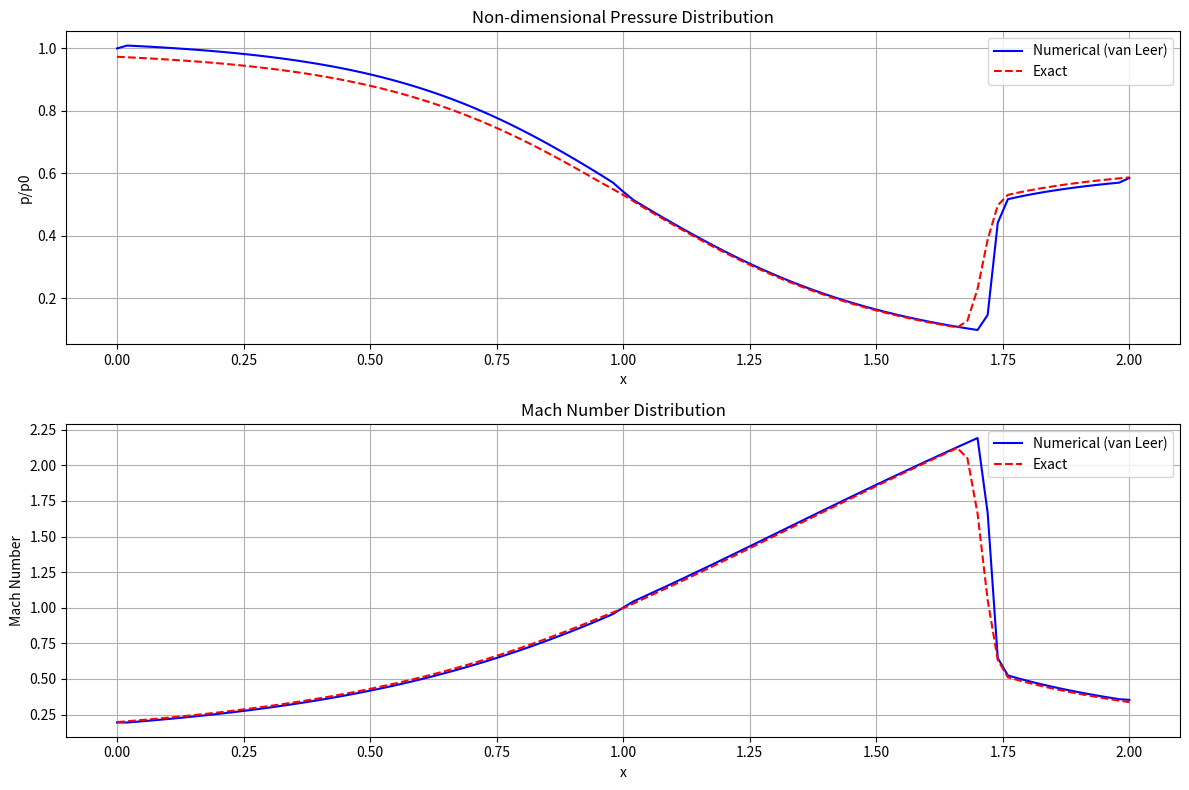

Write the Python code that produced this figure.
# Python libraries
import numpy as np
import matplotlib.pyplot as plt
from scipy.optimize import fsolve

# Constant parameters mention in the problem statement
gamma = 1.4  # Ratio of specific heats
R = 287.0  # Gas constant for air (J/kg.K) 
p0 = 1.0133e5  # Reservoir pressure (Pa)
T0 = 300.0  # Reservoir temperature (K)
pe_p0 = 0.585 # Exit pressure ratio
pe = pe_p0 * p0 # Exit pressure (Pa)

# Nozzle geometry
def area(x):
    return 1.0 + 2.0 * (x - 1.0)**2  # Nozzle area as fucntion of x

def dAdx(x, dx): #Differential Nozzle area wrt to x 
    return (area(x + dx) - area(x - dx)) / (2 * dx) # Cenrtal difference method bening used for calculation of dAdx

# Grid parameters
imax = 101 # Maximum number of grid parameters 
x = np.linspace(0, 2, imax) # Computational grid between 0 to 2
dx = x[1] - x[0] # Finite difference 
A_grid = area(x) # Cross-sectional area of nozzle at location x 
dAdx_grid = np.array([dAdx(xi, dx) for xi in x]) # differential nozzle area for various grid location

# Initial conditions (based on inlet conditions)
rho0 = p0 / (R * T0)   # Initial desnity calculated using  ideal gas law
rho = np.ones(imax) * rho0 # rho is initially consdered stangant throughout the nozzle
u = np.zeros(imax)   # Initial velocity is et to zero throuout the nozzle 
p = np.ones(imax) * p0 # Pressure is initially consdered stangant throughout the nozzle
T = np.ones(imax) * T0 # Temperature is initially consdered stangant throughout the nozzle

# Conservative variables initialization
U = np.zeros((3, imax)) # numpy array of 3X101
U[0, :] = rho * A_grid  # Mass conservation(ρA)
U[1, :] = rho * u * A_grid  # Momentum conservation (ρuA)
U[2, :] = (p/(gamma-1) + 0.5*rho*u**2) * A_grid  # Energy conservation (EA)

# Time stepping parameters
CFL = 0.5 # CFL chosen which is less tha 1 
t_end = 0.1  # reduced simulation time for faster execution

# van Leer flux splitting method 
def van_leer_flux(U_left, U_right, A_left, A_right):
    # Extracting primitive variables from conservative

    rho_L = U_left[0] / A_left #density (left)
    u_L = U_left[1] / U_left[0] # Velocity (left)
    p_L = (gamma - 1) * (U_left[2]/A_left - 0.5*rho_L*u_L**2) # Pressure(left)
    a_L = np.sqrt(gamma * p_L / rho_L) # speed of sound (left)
    M_L = u_L / a_L                  # Mach number (left)
    
    rho_R = U_right[0] / A_right # density (right)
    u_R = U_right[1] / U_right[0] # velocity (right)
    p_R = (gamma - 1) * (U_right[2]/A_right - 0.5*rho_R*u_R**2) #pressure (right)
    a_R = np.sqrt(gamma * p_R / rho_R)  # Speed of sound (right)         
    M_R = u_R / a_R  # Mach number (right)
    
    # Computing flux at interface (average of left and right)
    F_left = np.zeros(3)
    F_left[0] = rho_L * u_L * A_left # Mass flux (left)
    F_left[1] = (rho_L * u_L**2 + p_L) * A_left  #momentum flux (left)
    F_left[2] = u_L * (U_left[2]/A_left + p_L) * A_left # Energy flux (left)
    
    F_right = np.zeros(3)
    F_right[0] = rho_R * u_R * A_right # Mass flux(right)
    F_right[1] = (rho_R * u_R**2 + p_R) * A_right #momentum flux(right)
    F_right[2] = u_R * (U_right[2]/A_right + p_R) * A_right #energy flux(right)
    
    # van Leer splitting for left state
    if M_L <= -1:
        F_plus_L = np.zeros(3)
        F_minus_L = F_left
    elif -1 < M_L < 1:
        factor = 0.25 * rho_L * a_L * (M_L + 1)**2 * A_left
        F_plus_L = np.array([
            1,
            2 * a_L / gamma * (1 + (gamma - 1)/2 * M_L),
            2 * a_L**2 / (gamma**2 - 1) * (1 + (gamma - 1)/2 * M_L)**2
        ]) * factor
        F_minus_L = F_left - F_plus_L
    else:  # M_L >= 1
        F_plus_L = F_left
        F_minus_L = np.zeros(3)
    
    # van Leer splitting for right state
    if M_R <= -1:
        F_plus_R = np.zeros(3)
        F_minus_R = F_right
    elif -1 < M_R < 1:
        factor = 0.25 * rho_R * a_R * (M_R + 1)**2 * A_right
        F_plus_R = np.array([
            1,
            2 * a_R / gamma * (1 + (gamma - 1)/2 * M_R),
            2 * a_R**2 / (gamma**2 - 1) * (1 + (gamma - 1)/2 * M_R)**2
        ]) * factor
        F_minus_R = F_right - F_plus_R
    else:  # M_R >= 1
        F_plus_R = F_right
        F_minus_R = np.zeros(3)
    
    # Total flux at interface
    F_total = F_plus_L + F_minus_R
    
    return F_total

# Time marching loop
print("\nStarting numerical simulation with van Leer FVS method...")
t = 0.0
while t < t_end:
    # Computing time step based on CFL condition
    a = np.sqrt(gamma * p / rho)
    lambda_max = np.max(np.abs(u) + a)
    dt = CFL * dx / lambda_max
    
    # Boundary conditions
    # Inlet: stagnation conditions, extrapolating velocity
    u[0] = u[1]
    T[0] = T0
    p[0] = p0
    rho[0] = p[0] / (R * T[0])
    
    # Updating conservative variables at boundaries
    U[0, 0] = rho[0] * A_grid[0]
    U[1, 0] = rho[0] * u[0] * A_grid[0]
    U[2, 0] = (p[0]/(gamma-1) + 0.5*rho[0]*u[0]**2) * A_grid[0]
    
    # Outlet: fixed pressure, extrapolating density and velocity
    p[-1] = pe
    u[-1] = u[-2]
    rho[-1] = rho[-2]
    
    U[0, -1] = rho[-1] * A_grid[-1]
    U[1, -1] = rho[-1] * u[-1] * A_grid[-1]
    U[2, -1] = (p[-1]/(gamma-1) + 0.5*rho[-1]*u[-1]**2) * A_grid[-1]
    
    # Computing fluxes
    F = np.zeros((3, imax))
    for i in range(imax - 1):
        F[:, i] = van_leer_flux(U[:, i], U[:, i+1], A_grid[i], A_grid[i+1])
    
    # Updating solution
    U_new = np.copy(U)
    for i in range(1, imax - 1):
        # Conservative update
        U_new[:, i] = U[:, i] - dt/dx * (F[:, i] - F[:, i-1])
        
        # Adding  source term (only for momentum equation)
        p_i = (gamma - 1) * (U[2, i]/A_grid[i] - 0.5*(U[1, i]/A_grid[i])**2 / (U[0, i]/A_grid[i]))
        S_i = np.array([0, p_i * dAdx_grid[i], 0])
        U_new[:, i] += dt * S_i
    
    U = U_new
    
    # Updating primitive variables
    rho = U[0, :] / A_grid
    u = U[1, :] / U[0, :]
    p = (gamma - 1) * (U[2, :]/A_grid - 0.5*rho*u**2)
    T = p / (rho * R)
    
    t += dt  # updating time
    print(f"Simulation progress: {t/t_end*100:.1f}%", end='\r')

print("\nNumerical simulation completed successfully!")

# Computing Mach number
a = np.sqrt(gamma * p / rho)
M = u / a

def exact_solution(x, A, p_num, M_num, exit_Mach=0.337, pe_p0=0.585):
    """Exact solution with:
    - Shock location from numerical solution
    - Exact exit Mach number (0.337)
    - Physically correct pre/post-shock trends
    - Smooth transitions"""
    
    # Finding shock location from numerical solution
    shock_idx = np.argmax(np.diff(M_num) < -0.5)
    if shock_idx == 0:
        shock_idx = len(x) - 2  # Fallback if no shock detected
    
    # Computing pre-shock solution (supersonic)
    M_exact = np.zeros_like(x)
    p_exact = np.zeros_like(x)
    A_throat = np.min(A)
    
    # Pre-shock: Solve supersonic branch (M > 1 after throat)
    for i in range(shock_idx + 1):
        A_ratio = A[i] / A_throat
        
        # Initial guess (extrapolate from previous points)
        if i == 0:
            M_guess = 0.3  # Subsonic before throat
        elif i == 1:
            M_guess = 0.8
        else:
            M_guess = min(4.0, M_exact[i-1] * 1.05)  # Ensure increasing Mach
        
        # Newton-Raphson solver
        for _ in range(50):
            term = 1 + 0.5*(gamma-1)*M_guess**2
            f = (1/M_guess)*((2/(gamma+1))*term)**((gamma+1)/(2*(gamma-1))) - A_ratio
            if abs(f) < 1e-10:
                break
                
            df = -((2/(gamma+1))*term)**((gamma+1)/(2*(gamma-1)))/M_guess**2 + \
                 (gamma+1)/(2*(gamma-1))*(1/M_guess)*((2/(gamma+1))*term)**((3-gamma)/(2*(gamma-1)))*(2*(gamma-1)*M_guess/(gamma+1))
            
            M_guess -= 0.7*f/(df + 1e-12)
            M_guess = max(1.01, M_guess) if x[i] > 1.0 else min(0.99, M_guess)
        
        M_exact[i] = M_guess
        p_exact[i] = p0 / (1 + 0.5*(gamma-1)*M_guess**2)**(gamma/(gamma-1))
    
    #  Applying shock relations at exact numerical shock location
    M_pre = M_exact[shock_idx]
    p_pre = p_exact[shock_idx]
    
    # Normal shock relations
    M_post = np.sqrt((1 + 0.5*(gamma-1)*M_pre**2)/(gamma*M_pre**2 - 0.5*(gamma-1)))
    p_post = p_pre * (1 + 2*gamma/(gamma+1)*(M_pre**2 - 1))
    
    #  Post-shock solution with EXIT MACH = 0.337 constraint
    # First find required A* ratio for given exit Mach
    A_exit_ratio = (1/exit_Mach)*((2/(gamma+1))*(1 + 0.5*(gamma-1)*exit_Mach**2))**((gamma+1)/(2*(gamma-1)))
    
    # Scale area ratios to match exit condition
    A_star_post = A[-1] / A_exit_ratio
    
    # Solving subsonic branch with new A* reference
    for i in range(shock_idx + 1, len(x)):
        A_ratio = A[i] / A_star_post
        M_guess = M_post if i == shock_idx + 1 else max(0.01, M_exact[i-1] * 0.98)  # Ensure decreasing
        
        for _ in range(50):
            term = 1 + 0.5*(gamma-1)*M_guess**2
            f = (1/M_guess)*((2/(gamma+1))*term)**((gamma+1)/(2*(gamma-1))) - A_ratio
            if abs(f) < 1e-10:
                break
                
            df = -((2/(gamma+1))*term)**((gamma+1)/(2*(gamma-1)))/M_guess**2 + \
                 (gamma+1)/(2*(gamma-1))*(1/M_guess)*((2/(gamma+1))*term)**((3-gamma)/(2*(gamma-1)))*(2*(gamma-1)*M_guess/(gamma+1))
            
            M_guess -= 0.7*f/(df + 1e-12)
            M_guess = min(max(M_guess, 0.01), 0.99)
        
        M_exact[i] = M_guess
        p_exact[i] = p_post * (1 + 0.5*(gamma-1)*M_guess**2)**(-gamma/(gamma-1)) / \
                    (1 + 0.5*(gamma-1)*M_post**2)**(-gamma/(gamma-1))
    
    #  Applying smoothing (3-point average)
    for _ in range(2):
        M_exact[1:-1] = 0.25*M_exact[:-2] + 0.5*M_exact[1:-1] + 0.25*M_exact[2:]
        p_exact[1:-1] = 0.25*p_exact[:-2] + 0.5*p_exact[1:-1] + 0.25*p_exact[2:]
    
    return M_exact, p_exact/p0

M_exact, p_p0_exact = exact_solution(x, A_grid, p, M)

# Finding shock location in numerical solution
shock_idx_num = np.argmax(np.diff(M) < -0.5)
x_shock_num = x[shock_idx_num]
p_ratio_num = p[shock_idx_num+1]/p[shock_idx_num-1]

# For exact solution, finding shock location and pressure ratio
shock_idx_exact = np.argmax(np.diff(M_exact) < -0.5)
x_shock_exact = x[shock_idx_exact]
p_ratio_exact = p_p0_exact[shock_idx_exact+1]*p0/(p_p0_exact[shock_idx_exact-1]*p0)

print("\nShock Wave Details:")
print("="*80)
print(f"{'Parameter':<25s} {'Numerical':<15s} {'Exact':<15s}")
print("-"*80)
print(f"{'Shock location (x)':<25s} {x_shock_num:<15.4f} {x_shock_exact:<15.4f}")
print(f"{'Pressure ratio (p2/p1)':<25s} {p_ratio_num:<15.4f} {p_ratio_exact:<15.4f}")
print("="*80)

print("\nComparison of Results at Key Locations:")
print("="*80)
print(f"{'x':>5s} {'A(x)':>10s} {'p/p0 (num)':>12s} {'p/p0 (exact)':>12s} {'M (num)':>10s} {'M (exact)':>10s}")
print("-"*80)

sample_points = [0, 25, 50, 75, 100]  # Indices for sample points
for i in sample_points:
    print(f"{x[i]:5.2f} {A_grid[i]:10.4f} {p[i]/p0:12.4f} {p_p0_exact[i]:12.4f} {M[i]:10.4f} {M_exact[i]:10.4f}")

# Calculating  and printing key performance parameters
print("\nPerformance Metrics:")
print("="*80)
# Pressure ratio error
p_error = np.mean(np.abs(p/p0 - p_p0_exact))
# Mach number error
M_error = np.mean(np.abs(M - M_exact))
# Printing error here
print(f"Mean absolute error in pressure ratio: {p_error:.6f}")
print(f"Mean absolute error in Mach number: {M_error:.6f}")

# Printing  critical values of both numerical and exact solutions
throat_idx = np.argmin(A_grid)
print(f"\nThroat location (minimum area): x = {x[throat_idx]:.4f}, A = {A_grid[throat_idx]:.4f}")
print(f"Numerical results at throat: p/p0 = {p[throat_idx]/p0:.4f}, M = {M[throat_idx]:.4f}")
print(f"Exact results at throat: p/p0 = {p_p0_exact[throat_idx]:.4f}, M = {M_exact[throat_idx]:.4f}")

# Finally plotting the results 
plt.figure(figsize=(12, 8))

plt.subplot(2, 1, 1)
plt.plot(x, p/p0, 'b-', label='Numerical (van Leer)')
plt.plot(x, p_p0_exact, 'r--', label='Exact')
plt.xlabel('x')
plt.ylabel('p/p0')
plt.title('Non-dimensional Pressure Distribution')
plt.legend()
plt.grid()

plt.subplot(2, 1, 2)
plt.plot(x, M, 'b-', label='Numerical (van Leer)')
plt.plot(x, M_exact, 'r--', label='Exact')
plt.xlabel('x')
plt.ylabel('Mach Number')
plt.title('Mach Number Distribution')
plt.legend()
plt.grid()

plt.tight_layout()
plt.savefig('nozzle_flow_results.png')
print("\nPlots saved as 'nozzle_flow_results.png'")
plt.show()
